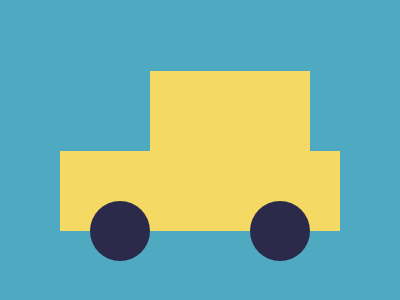

Reproduce this picture with HTML and CSS.

<!-- LINK: https://cssbattle.dev/play/hvq7iWY2n3YgoSQGHn0Y -->

<div class="container">
    <div class="car"></div>
</div>

<style>
    body {
        background: #4FA9C0;
        height: 95vh;
        display: flex;
        justify-content: center;
        align-items: center;
    }

    .container {
        width: 400px;
        height: 300px;
        display: flex;
        justify-content: center;
        align-items: center;
        position: relative;
    }

    .car {
        background: #F4DA64;
        width: 280px;
        height: 80px;
        position: absolute;
        bottom: 70px;
    }

    .car::before {
        content: '';
        background: #F4DA64;
        width: 160px;
        height: 80px;
        position: absolute;
        top: -80px;
        right: 30px;
    }

    .car::after {
        content: '';
        background: #2B2A4A;
        width: 60px;
        height: 60px;
        border-radius: 50%;
        position: absolute;
        top: 50px;
        left: 30px;
        box-shadow: 160px 0 0 #2B2A4A;
    }
</style>
